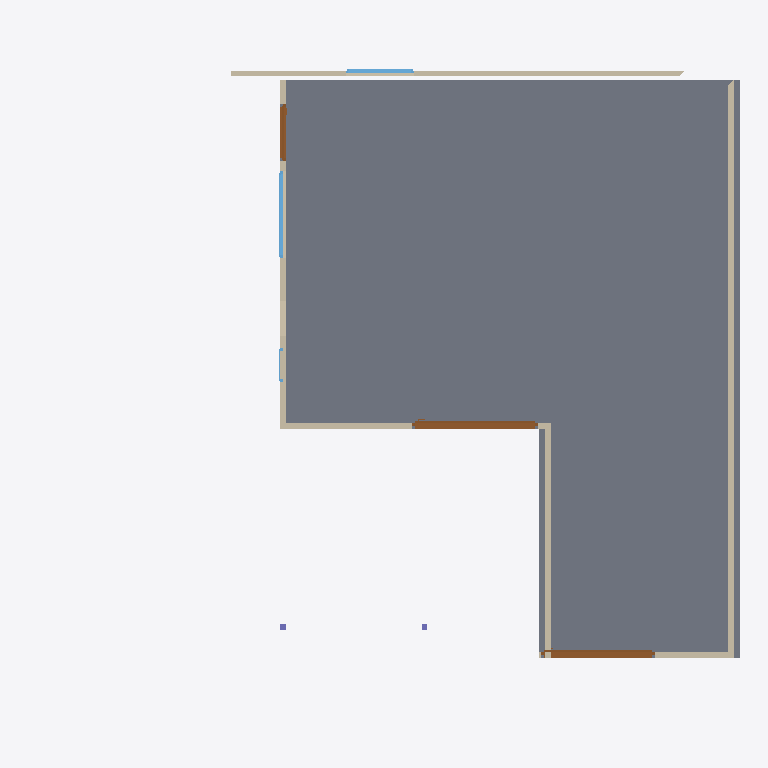
Plan cut of the same IFC building model at storey 'Ground Floor' (level 0.00 m, cut at 1.40 m), seen from above with north up, elements coloured by IFC class: 6 walls (beige), 3 doors (brown), 3 windows (light blue), 2 columns (violet), 1 slab (grey). Cut surfaces are drawn darker.
Extent 12.4 m × 11.5 m × 7.4 m (x, y, z). Storeys (3): Ground Floor at 0.00 m; First Floor at 2.84 m; Roof at 5.68 m. Elements (30): 12 IfcWall, 5 IfcColumn, 5 IfcDoor, 5 IfcWindow, 3 IfcSlab.

HEADER;
FILE_DESCRIPTION(('ViewDefinition[DesignTransferView]'),'2;1');
FILE_NAME('250527 House.ifc','2025-05-28T14:40:36-04:00',(''),(''),'IfcOpenShell 0.8.1','Bonsai 0.8.1','');
FILE_SCHEMA(('IFC4'));
ENDSEC;
DATA;
#1=IFCPROJECT('03Zz1$3JDBFfs5YXzB49UI',$,'My Project',$,$,$,$,(#14,#26),#9);
#31=IFCSITE('0MD083YMbEc87_Bf0EnOru',$,'My Site',$,$,#54,$,$,$,$,$,$,$,$);
#37=IFCBUILDING('347EMXt5DCVRdQ0U3aWtLe',$,'My Building',$,$,#60,$,$,$,$,$,$);
#43=IFCBUILDINGSTOREY('2wCbOGzwvDTeT_9gc0$2Ob',$,'Ground Floor',$,$,#66,$,$,$,$);
#67=IFCBUILDINGSTOREY('2PCjLkf2nA2AJRvpUHvuTq',$,'First Floor',$,$,#93,$,$,$,$);
#1195=IFCBUILDINGSTOREY('0AE4gNCqLEXPuhtzIHmtjG',$,'Roof',$,$,#1216,$,$,$,$);
#656=IFCSLAB('00M4WyVGv0xg2F5fh4Bukx',$,'Slab',$,$,#664,#671,$,$);
#134=IFCWALL('3rUOTojWH8UQG_OPAq5E38',$,'Wall',$,$,#5297,#140,$,$);
#107=IFCWALL('1D5atT_v17FxWmQrZKKWsR',$,'Wall',$,$,#11607,#115,$,$);
#234=IFCWALL('1jJZsbG1HFi9MkaXHREWi1',$,'Wall',$,$,#562,#240,$,$);
#184=IFCWALL('1l0S2Zv_v1Ng9Nry_TQvFJ',$,'Wall',$,$,#5198,#190,$,$);
#2571=IFCDOOR('2ILsXIhFX3y9TE5ykgIZdL',$,'Door',$,$,#5265,#2580,$,2400.00009536743,2200.00004768372,$,.SLIDING_TO_LEFT.,$);
#3040=IFCDOOR('3B2cubiQL8Xf8sNabqwPoe',$,'Door',$,$,#5399,#3049,$,2400.00009536743,2000.0,$,.SLIDING_TO_LEFT.,$);
#209=IFCWALL('21Q6gd6PTBp87k5CeBFX4u',$,'Wall',$,$,#5250,#215,$,$);
#159=IFCWALL('2XWtGSRdL4d9x3BA9n6Wak',$,'Wall',$,$,#5384,#165,$,$);
#2076=IFCWINDOW('0c7yfkgkTCqAEo$IMLisxA',$,'Window',$,$,#2258,#2085,$,1500.00011920929,1520.0001001358,$,.SINGLE_PANEL.,$);
#1441=IFCDOOR('2TtaXncBj5H80CnxK3Om7W',$,'Door',$,$,#2051,#1450,$,2400.00009536743,1000.0,$,.SINGLE_SWING_LEFT.,$);
#3691=IFCWINDOW('1TXfXAsEDCsAWrXb6h7C_d',$,'Window',$,$,#11632,#3700,$,1500.00011920929,1200.00004768372,$,$,$);
#2259=IFCWINDOW('1Nl5W70N5AWPjrj1OrQ_NA',$,'Window',$,$,#2755,#2268,$,899.999976158142,600.000023841858,$,$,$);
#4300=IFCCOLUMN('3AgGGNvbLBHON4$lvMfkO3',$,'Column',$,$,#4361,#4311,$,$);
#4362=IFCCOLUMN('22J$WbGwrDKh5iTatWxEKo',$,'Column',$,$,#11592,#4373,$,$);
ENDSEC;